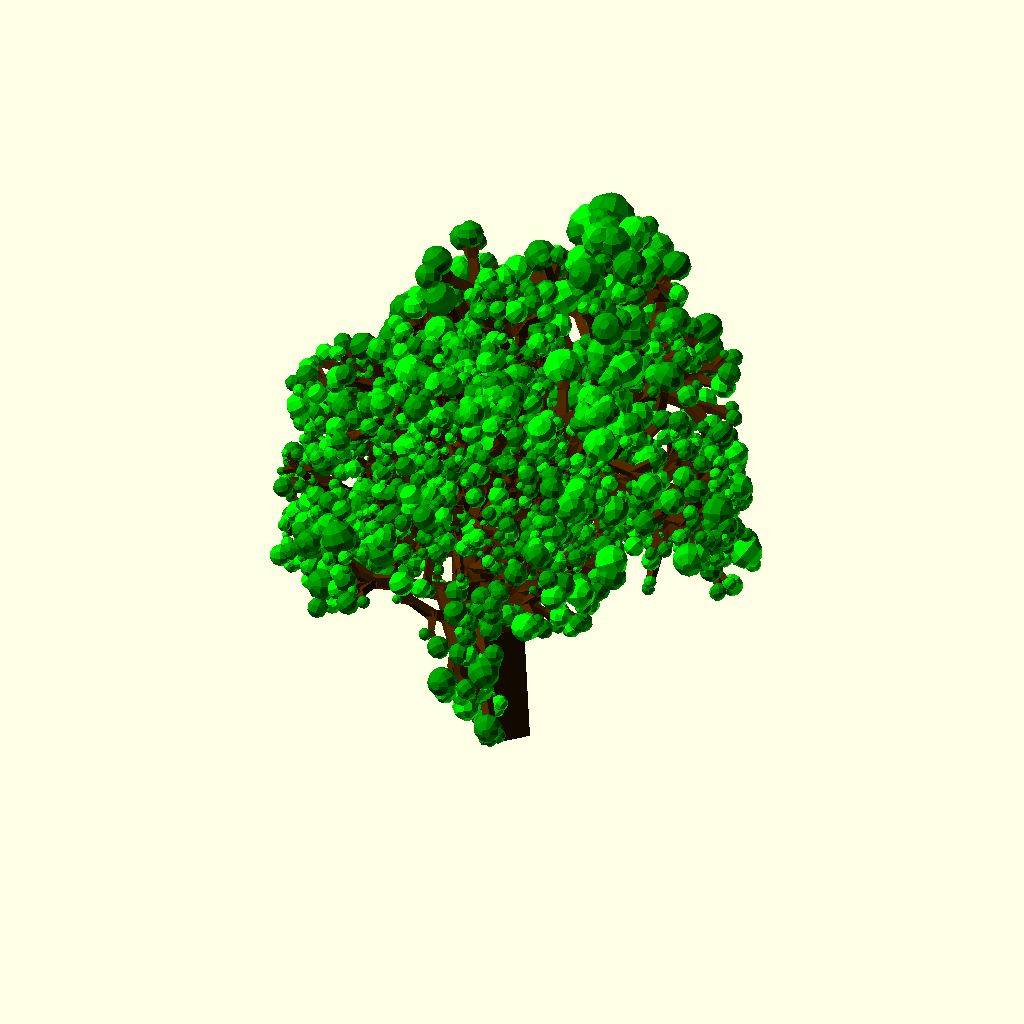
Cell 1: the model at its default parameters.
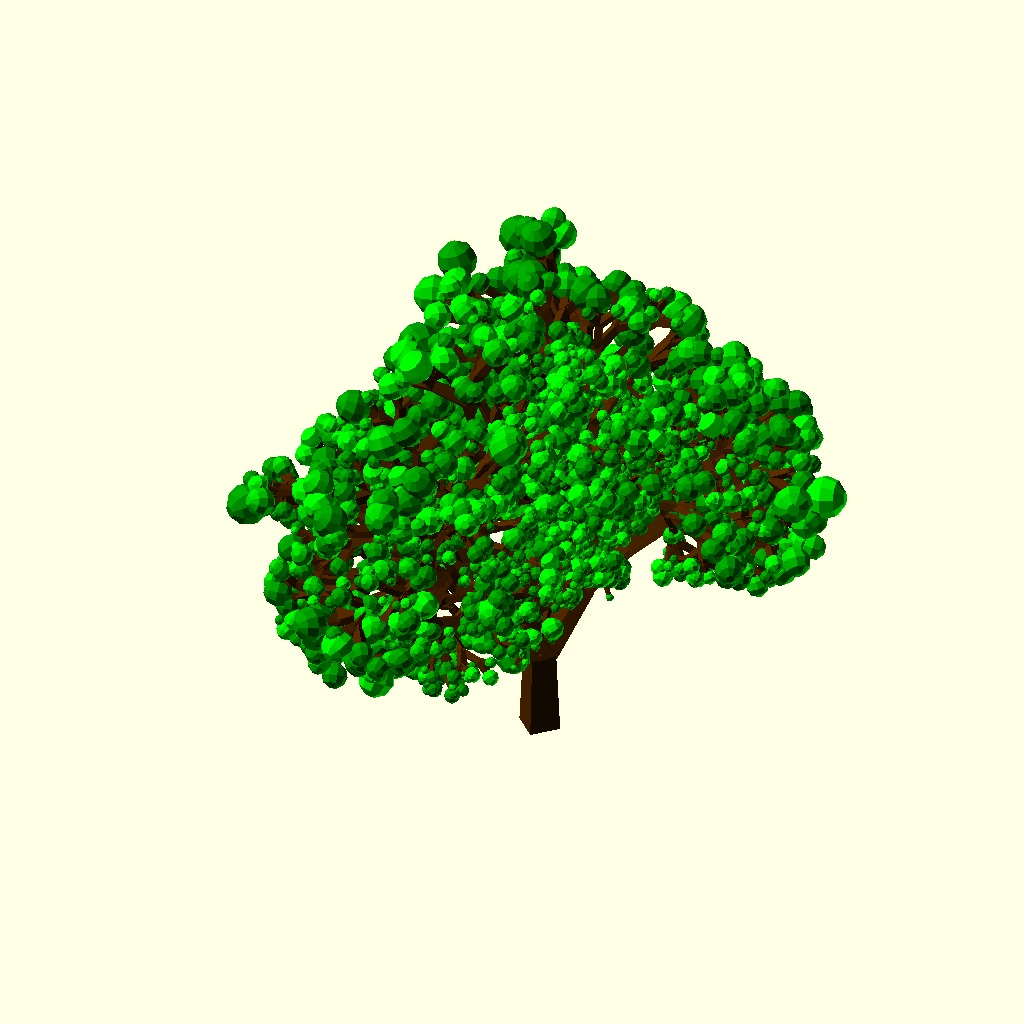
Cell 2 — height set to 120, the other parameters unchanged.
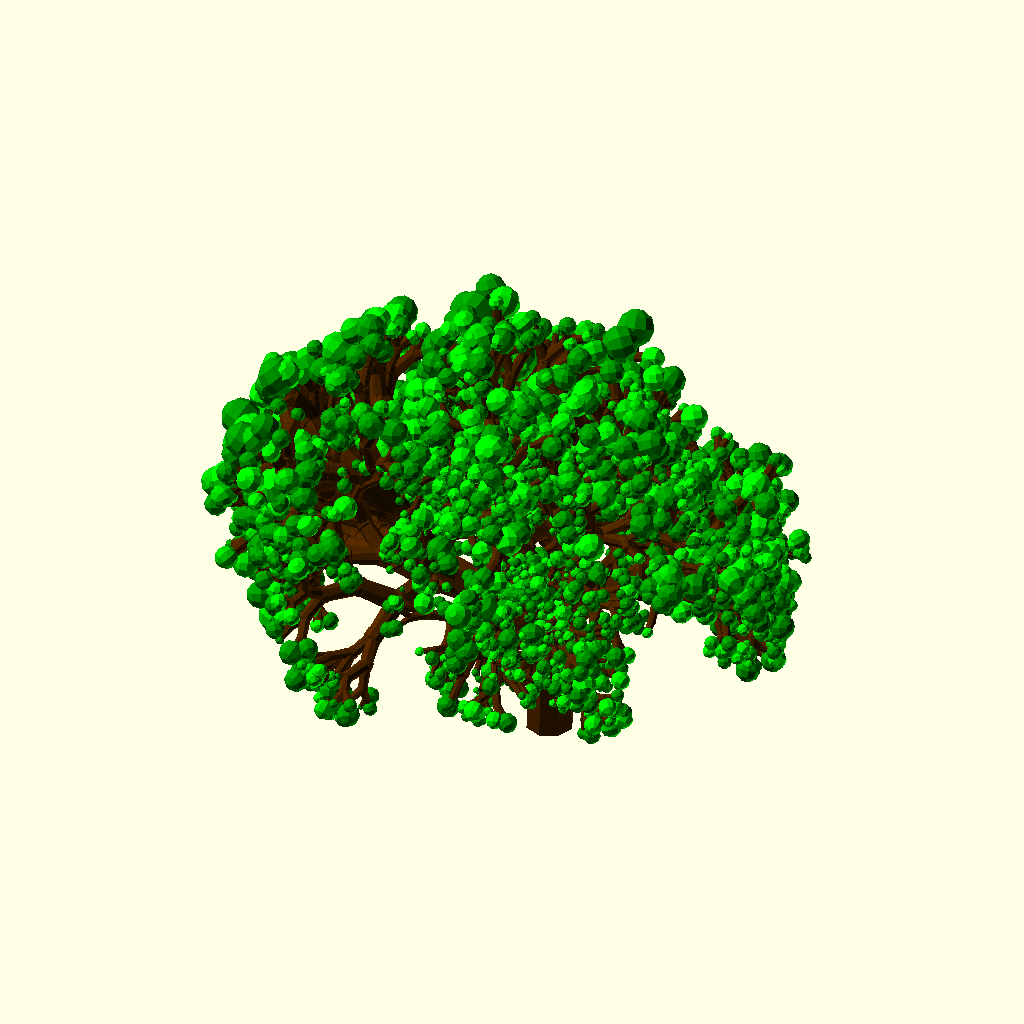
Cell 3 — trunk_smoothness set to 8, the other parameters unchanged.
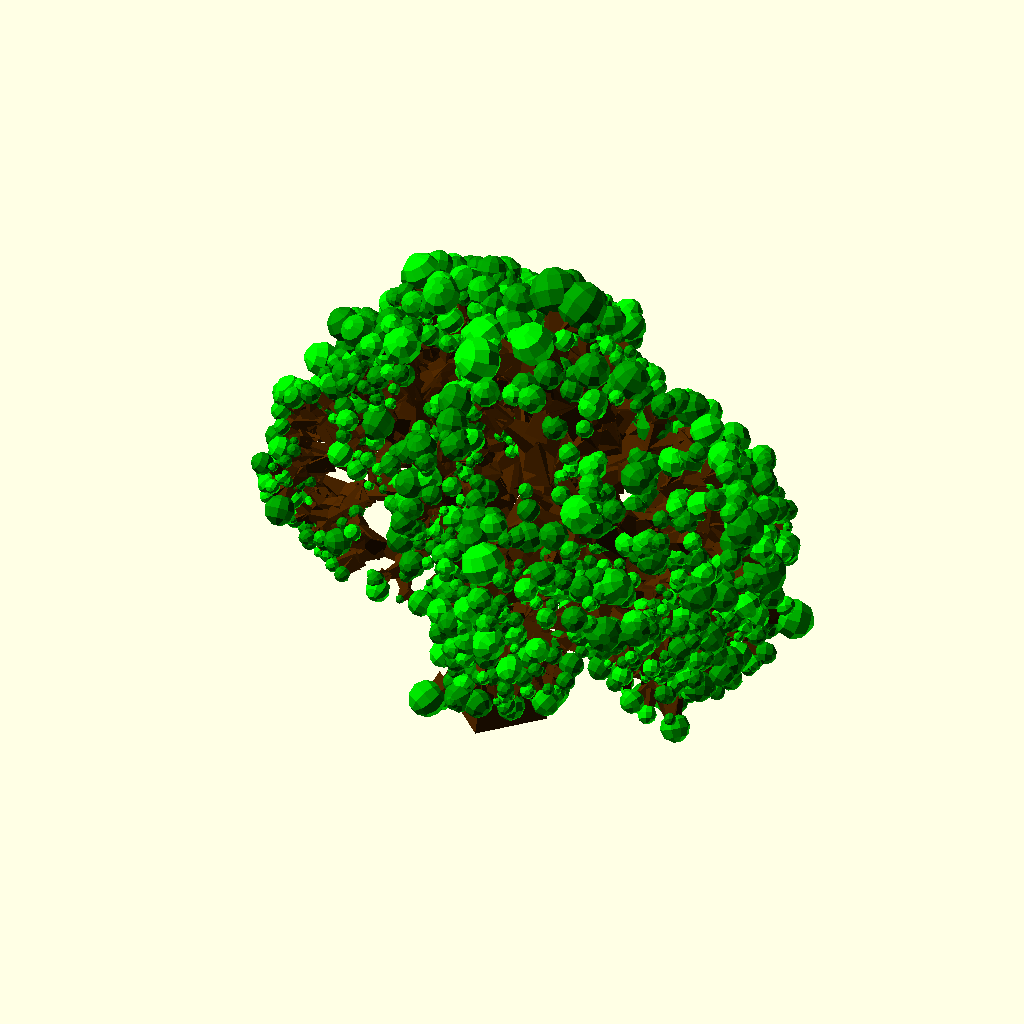
Cell 4: bottom_width = 0.5 (everything else at default).
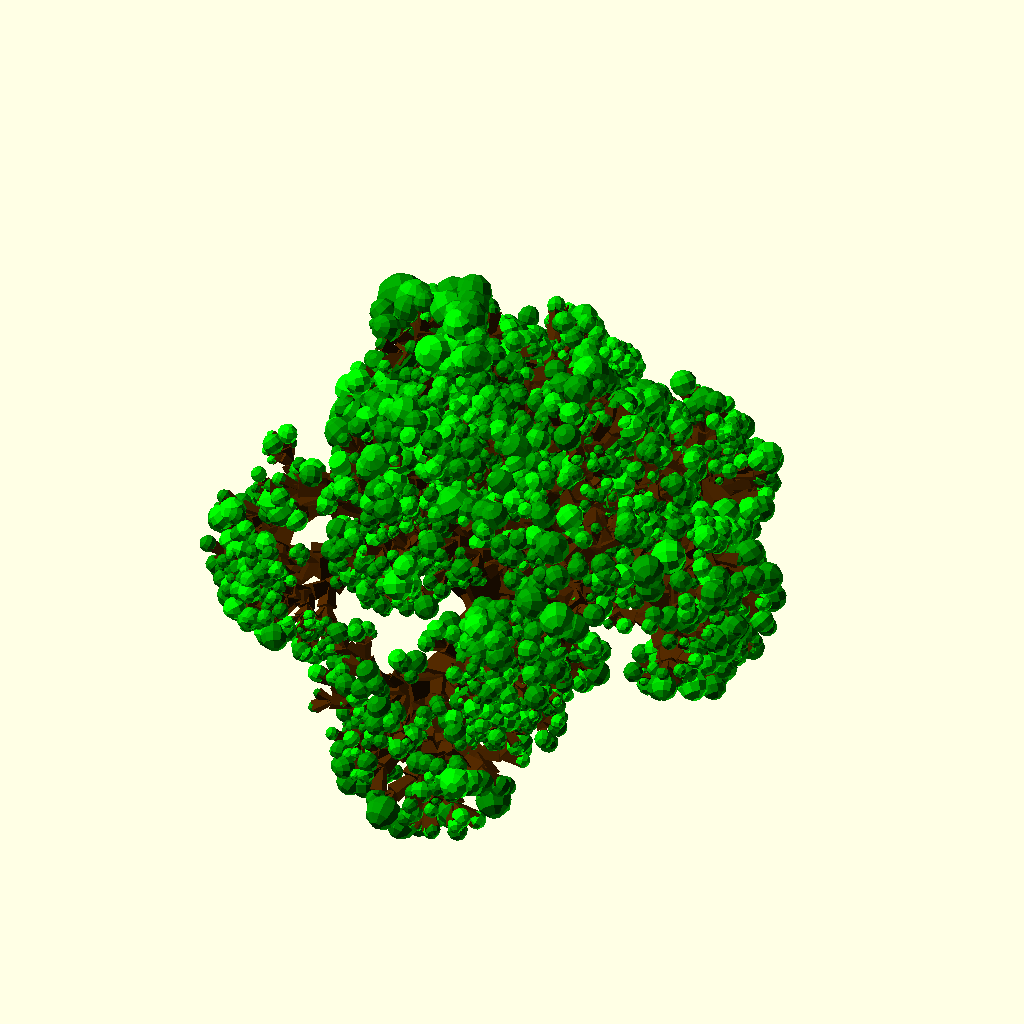
Cell 5: the same model with top_width = 0.4.
The same orthographic view direction (rotation 55°, 0°, 25°; colour scheme Cornfield) for every cell, with the view re-fitted per cell, so scale and position can differ between cells.
OpenSCAD source file tree.scad:
iterations =8;
height = 60;
trunk_smoothness = 4;


bottom_width = 0.25;
top_width = 0.20;
knuckle_size = 0.25;
rate_of_decay = 0.8;
leaf_smoothness = 10;
leaf_size = 1.5;


module trunk(size, depth){
    //create an array of random numbers
    operation = rands(0,4,1);

    if (size > 5){
        //split into two branches
        if (operation[0] < 2){
            branch_two(size*.9, depth);          
        }
        //three branches
        else if (operation[0] < 3){
            branch_three(size*.9, depth);          
        }
        //4 branches
        else if (operation[0] < 4){
            branch_four(size*.9, depth);          
        }      
    }  
}



module branch_two(size, depth){
    sizemod = rands(rate_of_decay,1.15,10);
	entropy = rands(0.5,leaf_size,1)[0];
	rotations = rands(-20,20,10);

	color([0.3,0.15,0]){
		cylinder(h = size, r1 = size*bottom_width, r2 = size*top_width);
	}

	translate([0,0,size]){
		if (depth > 0){
            union(){
                color([0.3,0.15,0]){
                    sphere(size*knuckle_size);
                    echo("knuckle2");
                }    
                rotate([0+rotations[0],30+rotations[1],0+rotations[2]]){
                    trunk(size*.9*sizemod[0], depth-1);
                }
                rotate([0+rotations[3],30+rotations[4],180+rotations[5]]){
                    //recursivly call trunk
                    trunk(size*.9*sizemod[1], depth-1);
                }
            }   
		}
		else{
			color([0,0.6,0]){
				sphere(size*.5*entropy, $fn=leaf_smoothness);
			}
		}
	}
}

module branch_three(size, depth){
    sizemod = rands(rate_of_decay,1.15,10);
	entropy = rands(0.5,leaf_size,1)[0];
	rotations = rands(-20,20,10);

	color([0.3,0.15,0]){
		cylinder(h = size, r1 = size*bottom_width, r2 = size*top_width);
	}

	translate([0,0,size])
	{
		
		if (depth > 0) 
		{
            union() 
            {
                color([0.3,0.15,0]){
                    sphere(size*knuckle_size);
                    echo("knuckle3");
                }
                rotate([0+rotations[0],30+rotations[1],0+rotations[2]])
                {
                    //recursivly call trunk
                    trunk(size*.9*sizemod[0], depth-1);
                }
                rotate([0+rotations[3],30+rotations[4],120+rotations[5]])
                {
                    //recursivly call trunk
                    trunk(size*.9*sizemod[1], depth-1);
                }
                rotate([0+rotations[6],30+rotations[7],240+rotations[8]])
                {
                    //recursivly call trunk
                    trunk(size*.9*sizemod[2], depth-1);
                }
            }   
		}
		else
		{
			color([0,0.8,0]) {
				sphere(size*.5*entropy, $fn=leaf_smoothness);
			}
		}
	}
}

module branch_four(size, depth){
    sizemod = rands(rate_of_decay,1.15,10);    
	entropy = rands(0.5,leaf_size,1)[0];
	rotations = rands(-20,20,12);

	color([0.3,0.15,0]){
		cylinder(h = size, r1 = size*bottom_width, r2 = size*top_width);
	}


	translate([0,0,size]){	
		if (depth > 0){
            union(){
                color([0.3,0.15,0]){
                    sphere(size*knuckle_size);
                    echo("knuckle4");
                }
                rotate([0+rotations[0],30+rotations[1],0+rotations[2]]){
                //recursivly call trunk
                    trunk(size*.9*sizemod[0], depth-1);
                }
                rotate([0+rotations[3],30+rotations[4],90+rotations[5]]){
                //recursivly call trunk
                    trunk(size*.9*sizemod[1], depth-1);
                }
                rotate([0+rotations[6],30+rotations[7],180+rotations[8]]){
                //recursivly call trunk
                    trunk(size*.9*sizemod[2], depth-1);
                }
                rotate([0+rotations[9],30+rotations[10],270+rotations[11]]){
                //recursivly call trunk
                    trunk(size*.9*sizemod[2], depth-1);
                }                
            }
		}
		else{
			color([0,1,0]) {
				sphere(size*.5*entropy, $fn=leaf_smoothness);
			}
		}
	}

}


trunk(height, iterations, $fn=trunk_smoothness);
Parameter table extracted from the source (name, type, default, range or options):
iterations: number, default 8
height: number, default 60
trunk_smoothness: number, default 4
bottom_width: number, default 0.25
top_width: number, default 0.2
knuckle_size: number, default 0.25
rate_of_decay: number, default 0.8
leaf_smoothness: number, default 10
leaf_size: number, default 1.5
